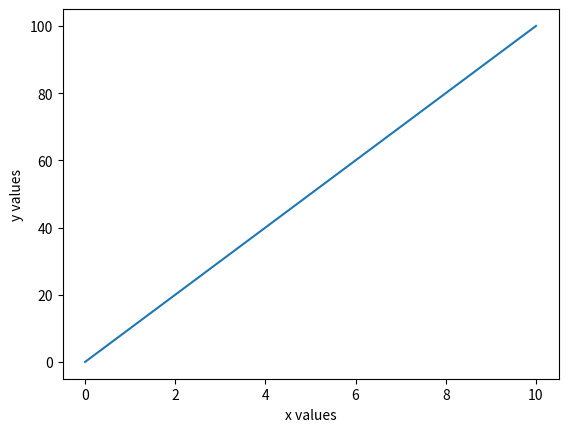

Recreate this plot in Python.
import matplotlib.pyplot as plt

x = [0, 2, 4, 6, 8, 10]
y = [0, 20, 40, 60, 80, 100]

plt.xlabel("x values")
plt.ylabel("y values")

plt.plot(x, y)
plt.show()
